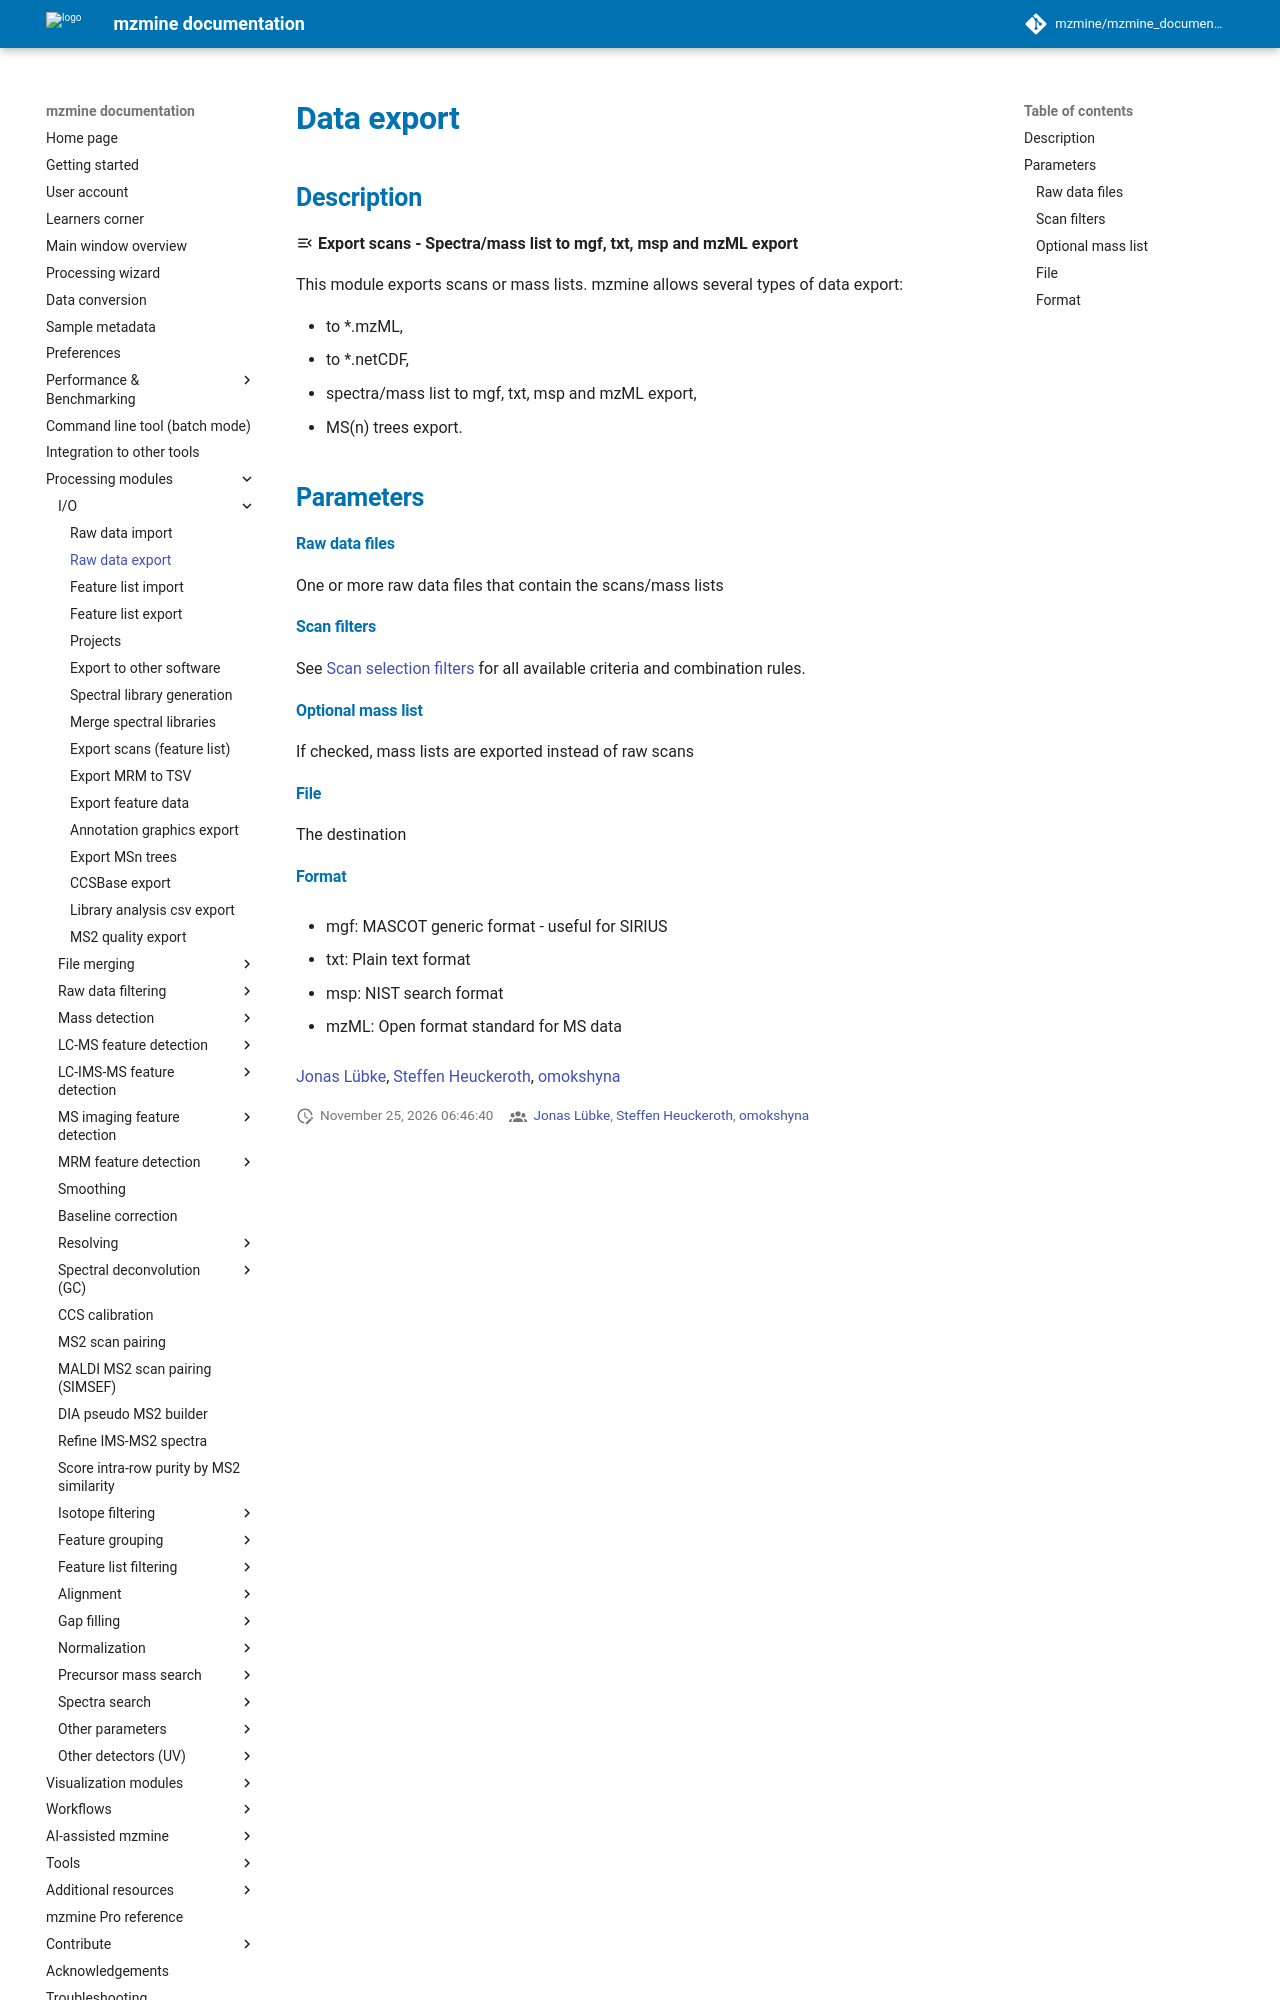

repository: mzmine/mzmine_documentation · page: latest/module_docs/io/data-export.html · generator: mkdocs

# **Data export**

## **Description**

:material-menu-open: **Export scans - Spectra/mass list to mgf, txt, msp and mzML export**

This module exports scans or mass lists. mzmine allows several types of data export:

- to *.mzML,
- to *.netCDF,
- spectra/mass list to mgf, txt, msp and mzML export,
- MS(n) trees export.

## **Parameters**

#### **Raw data files**

One or more raw data files that contain the scans/mass lists

#### **Scan filters**

See [Scan selection filters](../scan_selection/scan_selection.md) for all available criteria and
combination rules.

#### **Optional mass list**

If checked, mass lists are exported instead of raw scans

#### **File**

The destination
